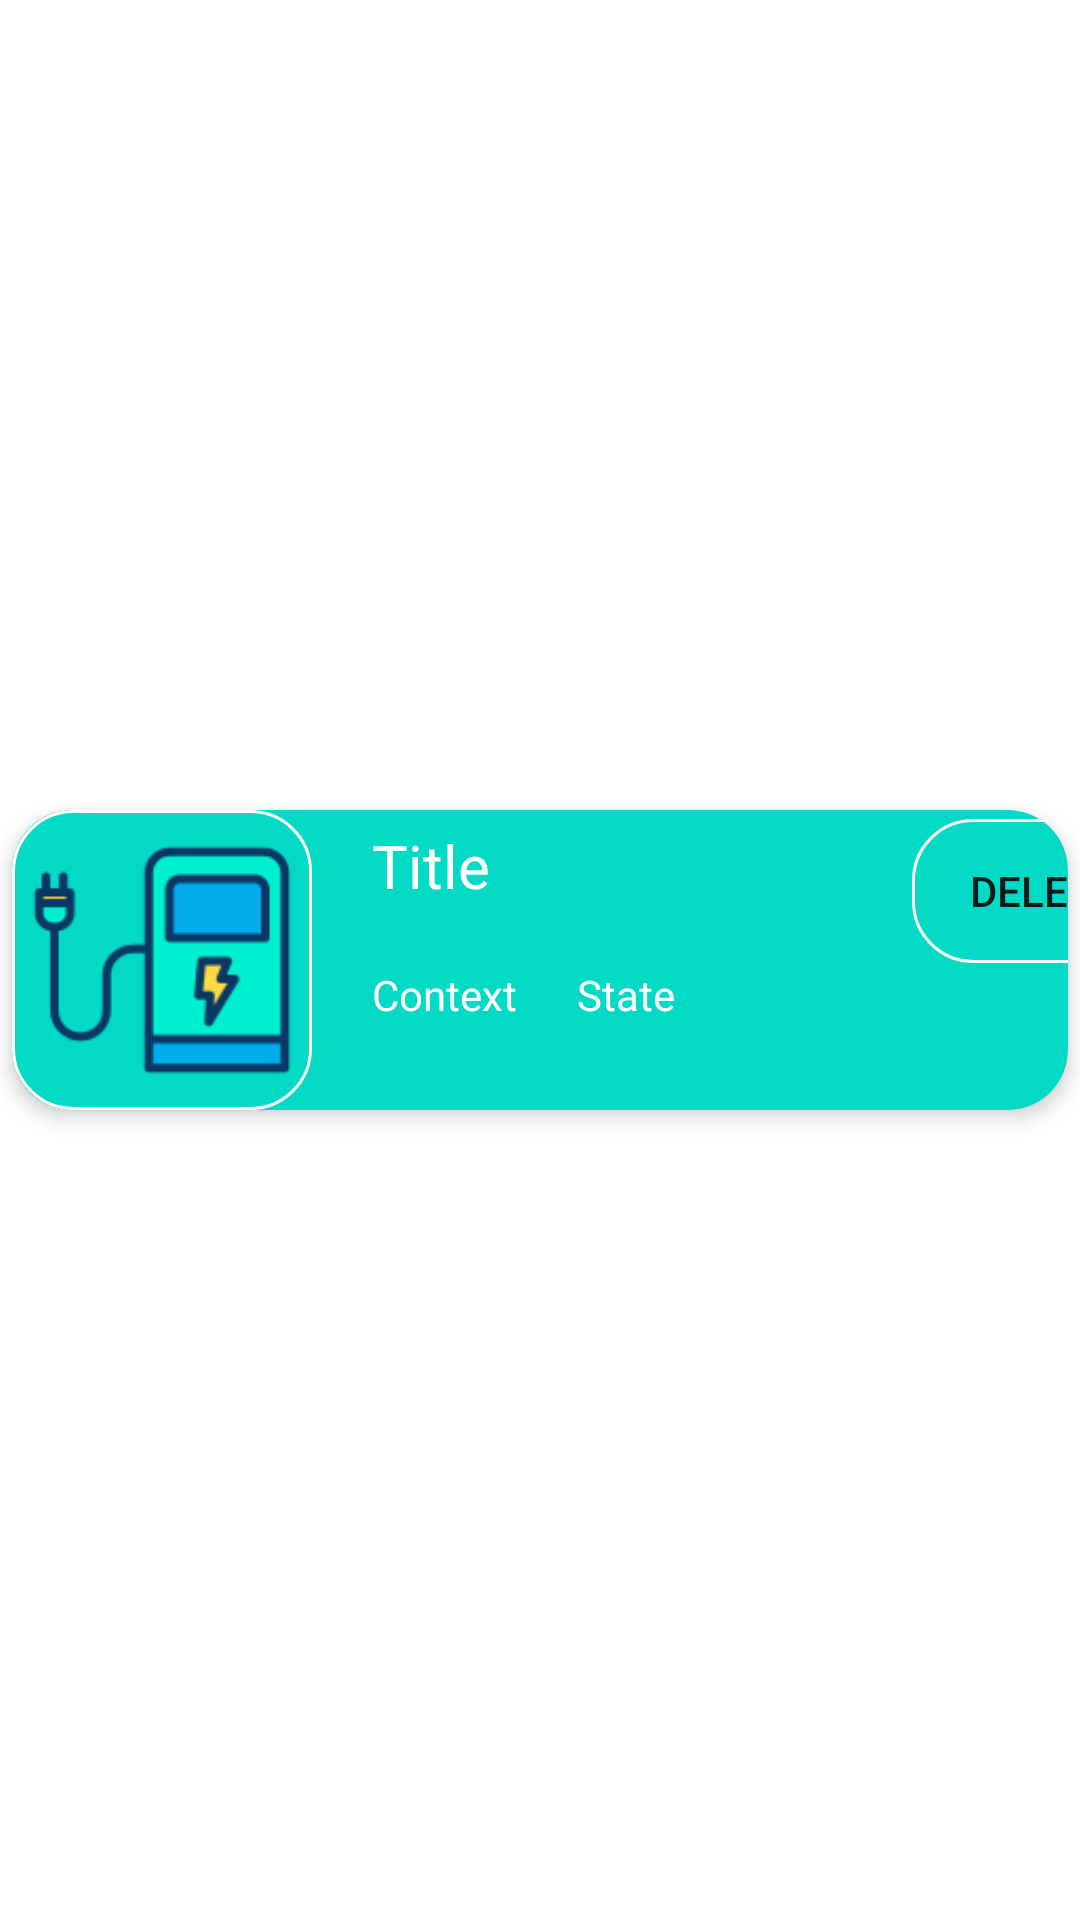

Reconstruct the res/layout file that produces this screen, plus the resources it refers to.
<!-- AndroidManifest.xml: application theme Theme.Emobility -->
<!-- res/layout/reycler_view_row.xml -->
<?xml version="1.0" encoding="utf-8"?>

<androidx.constraintlayout.widget.ConstraintLayout xmlns:android="http://schemas.android.com/apk/res/android"
    xmlns:app="http://schemas.android.com/apk/res-auto"
    xmlns:tools="http://schemas.android.com/tools"
    android:layout_width="match_parent"
    android:layout_height="wrap_content"
    android:padding="4dp"
    android:clipToPadding="false"
    >

    <androidx.cardview.widget.CardView
        android:layout_width="match_parent"
        android:layout_height="wrap_content"
        app:layout_constraintBottom_toBottomOf="parent"
        app:layout_constraintEnd_toEndOf="parent"
        app:layout_constraintStart_toStartOf="parent"
        app:layout_constraintTop_toTopOf="parent"
        app:cardBackgroundColor="@color/teal_200"
        app:cardElevation="4dp"
        app:cardCornerRadius="20dp"

        >

        <androidx.constraintlayout.widget.ConstraintLayout
            android:layout_width="match_parent"
            android:layout_height="match_parent"
            >

            <ImageView
                android:id="@+id/imageViewRV"
                android:layout_width="100dp"
                android:layout_height="100dp"
                android:background="@drawable/border_background"
                android:padding="5dp"
                app:layout_constraintBottom_toBottomOf="parent"
                app:layout_constraintEnd_toStartOf="@+id/textViewRV"
                app:layout_constraintStart_toStartOf="parent"
                app:layout_constraintTop_toTopOf="parent"
                app:srcCompat="@drawable/charging_station"
                />

            <TextView
                android:id="@+id/textViewRV"
                android:layout_width="wrap_content"
                android:layout_height="wrap_content"
                android:layout_marginStart="20dp"
                android:layout_marginTop="5dp"
                android:text="Title"
                android:textColor="@color/white"
                android:textSize="20sp"
                app:layout_constraintStart_toEndOf="@+id/imageViewRV"
                app:layout_constraintTop_toTopOf="parent"
                />

            <TextView
                android:id="@+id/textViewRV2"
                android:layout_width="wrap_content"
                android:layout_height="wrap_content"
                android:layout_marginStart="20dp"
                android:layout_marginTop="20dp"
                android:text="Context"
                android:textColor="@color/white"
                app:layout_constraintStart_toEndOf="@+id/imageViewRV"
                app:layout_constraintTop_toBottomOf="@+id/textViewRV"
                />

            <TextView
                android:id="@+id/textViewRV3"
                android:layout_width="wrap_content"
                android:layout_height="wrap_content"
                android:layout_marginStart="20dp"
                android:layout_marginTop="20dp"
                android:text="State"
                android:textColor="@color/white"
                app:layout_constraintStart_toEndOf="@+id/textViewRV2"
                app:layout_constraintTop_toBottomOf="@+id/textViewRV"
                />

            <Button
                android:id="@+id/deleteButton"
                android:layout_width="wrap_content"
                android:layout_height="wrap_content"
                android:layout_marginStart="200dp"
                android:layout_marginTop="3dp"
                android:background="@drawable/border_background"
                android:text="@string/reportListDeleteButton"
                app:layout_constraintStart_toEndOf="@+id/imageViewRV"
                app:layout_constraintTop_toTopOf="parent"
                />


        </androidx.constraintlayout.widget.ConstraintLayout>
    </androidx.cardview.widget.CardView>
</androidx.constraintlayout.widget.ConstraintLayout>
<!-- resources referenced by this layout -->
<resources>
  <!-- drawable border_background (drawable) -->
  <?xml version="1.0" encoding="utf-8"?>
  
  <shape xmlns:android="http://schemas.android.com/apk/res/android" android:shape="rectangle">
      <corners android:radius="20dp"/>
      <padding android:left="10dp" android:right="10dp" android:top="10dp" android:bottom="10dp"/>
      <stroke android:width="1dp" android:color="@color/white"/>
  </shape>
  <!-- drawable charging_station: png bitmap (drawable-v24, 3780 bytes) -->
  <string name="reportListDeleteButton">Delete</string>
  <style name="Theme.Emobility" parent="Theme.MaterialComponents.DayNight.DarkActionBar">
          
          <item name="colorPrimary">@color/purple_500</item>
          <item name="colorPrimaryVariant">@color/purple_700</item>
          <item name="colorOnPrimary">@color/white</item>
          
          <item name="colorSecondary">@color/teal_200</item>
          <item name="colorSecondaryVariant">@color/teal_700</item>
          <item name="colorOnSecondary">@color/black</item>
          
          <item name="android:statusBarColor" tools:targetApi="l">?attr/colorPrimaryVariant</item>
          
      </style>
  <!-- not gathered from this repository: default colours our renderer supplied (Android Studio template values) -->
  <color name="purple_500">#FF6200EE</color>
  <color name="purple_700">#FF3700B3</color>
  <color name="teal_200">#FF03DAC5</color>
  <color name="teal_700">#FF018786</color>
  <color name="black">#FF000000</color>
  <color name="white">#FFFFFFFF</color>
</resources>
